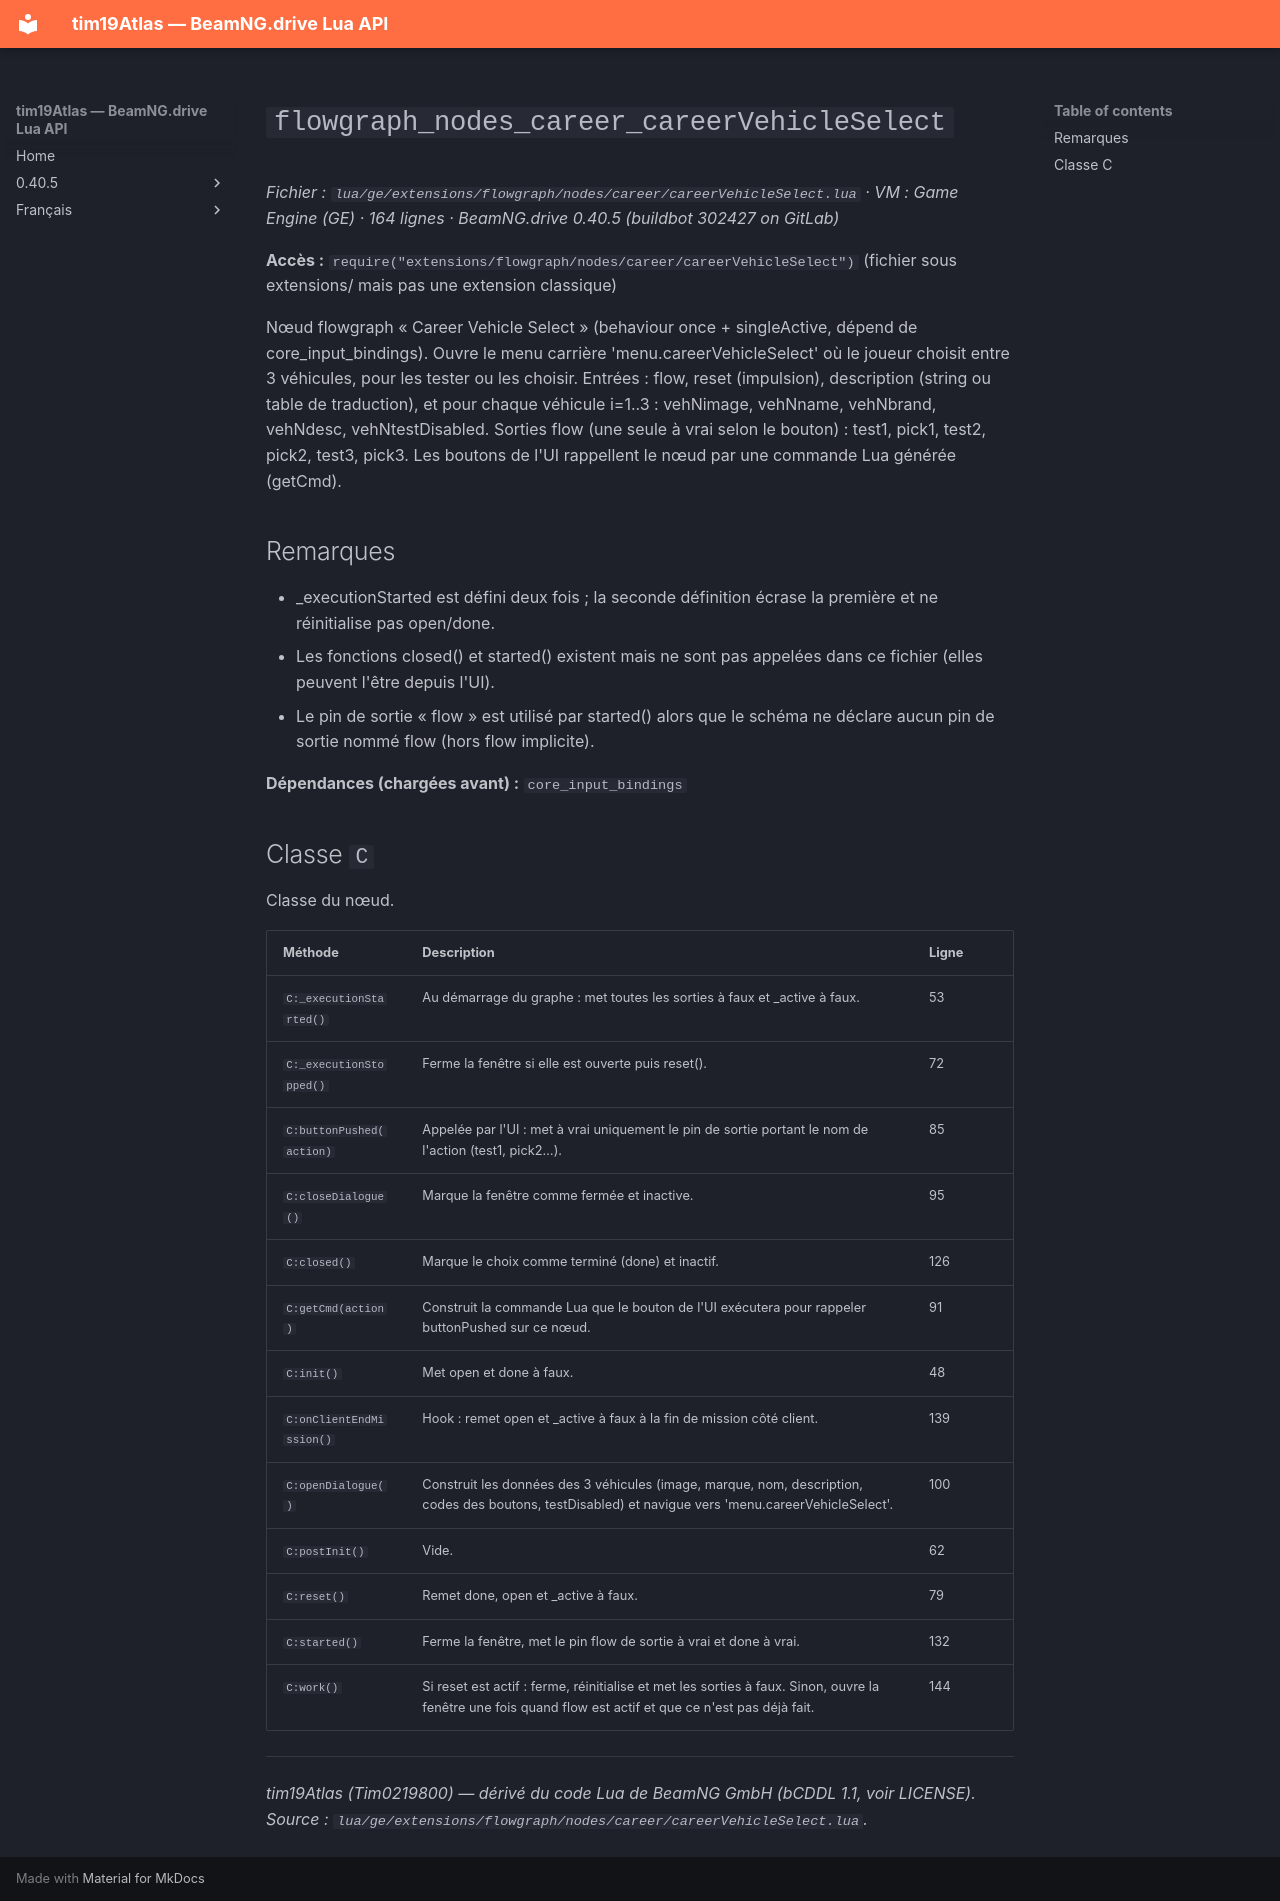

repository: Tim0219800/beamng-lua-atlas · page: fr/0.40.5/ge/extensions/flowgraph/nodes/career/careerVehicleSelect.html · generator: mkdocs

# `flowgraph_nodes_career_careerVehicleSelect`

*Fichier : `lua/ge/extensions/flowgraph/nodes/career/careerVehicleSelect.lua` · VM : Game Engine (GE) · 164 lignes · BeamNG.drive 0.40.5 (buildbot 302427 on GitLab)*

**Accès :** `require("extensions/flowgraph/nodes/career/careerVehicleSelect")` (fichier sous extensions/ mais pas une extension classique)

Nœud flowgraph « Career Vehicle Select » (behaviour once + singleActive, dépend de core_input_bindings). Ouvre le menu carrière 'menu.careerVehicleSelect' où le joueur choisit entre 3 véhicules, pour les tester ou les choisir. Entrées : flow, reset (impulsion), description (string ou table de traduction), et pour chaque véhicule i=1..3 : vehNimage, vehNname, vehNbrand, vehNdesc, vehNtestDisabled. Sorties flow (une seule à vrai selon le bouton) : test1, pick1, test2, pick2, test3, pick3. Les boutons de l'UI rappellent le nœud par une commande Lua générée (getCmd).

## Remarques

- _executionStarted est défini deux fois ; la seconde définition écrase la première et ne réinitialise pas open/done.
- Les fonctions closed() et started() existent mais ne sont pas appelées dans ce fichier (elles peuvent l'être depuis l'UI).
- Le pin de sortie « flow » est utilisé par started() alors que le schéma ne déclare aucun pin de sortie nommé flow (hors flow implicite).

**Dépendances (chargées avant) :** `core_input_bindings`

## Classe `C`

Classe du nœud.

| Méthode | Description | Ligne |
|---|---|---|
| `C:_executionStarted()` | Au démarrage du graphe : met toutes les sorties à faux et _active à faux. | 53 |
| `C:_executionStopped()` | Ferme la fenêtre si elle est ouverte puis reset(). | 72 |
| `C:buttonPushed(action)` | Appelée par l'UI : met à vrai uniquement le pin de sortie portant le nom de l'action (test1, pick2…). | 85 |
| `C:closeDialogue()` | Marque la fenêtre comme fermée et inactive. | 95 |
| `C:closed()` | Marque le choix comme terminé (done) et inactif. | 126 |
| `C:getCmd(action)` | Construit la commande Lua que le bouton de l'UI exécutera pour rappeler buttonPushed sur ce nœud. | 91 |
| `C:init()` | Met open et done à faux. | 48 |
| `C:onClientEndMission()` | Hook : remet open et _active à faux à la fin de mission côté client. | 139 |
| `C:openDialogue()` | Construit les données des 3 véhicules (image, marque, nom, description, codes des boutons, testDisabled) et navigue vers 'menu.careerVehicleSelect'. | 100 |
| `C:postInit()` | Vide. | 62 |
| `C:reset()` | Remet done, open et _active à faux. | 79 |
| `C:started()` | Ferme la fenêtre, met le pin flow de sortie à vrai et done à vrai. | 132 |
| `C:work()` | Si reset est actif : ferme, réinitialise et met les sorties à faux. Sinon, ouvre la fenêtre une fois quand flow est actif et que ce n'est pas déjà fait. | 144 |

---
*tim19Atlas (Tim0219800) — dérivé du code Lua de BeamNG GmbH (bCDDL 1.1, voir LICENSE). Source : `lua/ge/extensions/flowgraph/nodes/career/careerVehicleSelect.lua`.*
